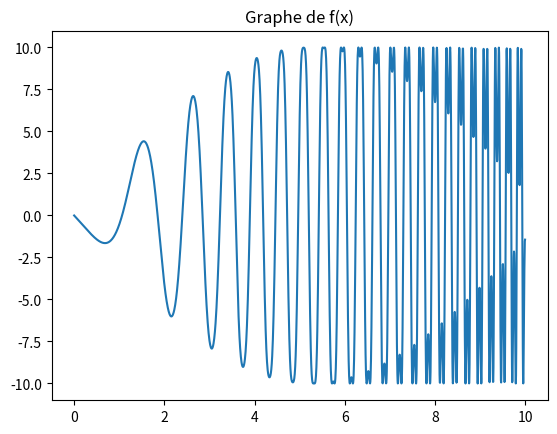
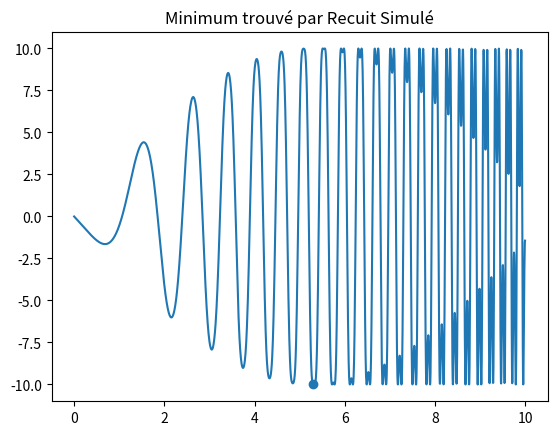

The script that saved these images, in order:
# -*- coding: utf8 -*-

import matplotlib.pyplot as plt
import math
import random
import numpy as np

# def

def f(x):
    return 10 * math.sin(
        (0.3 * x) *
        math.sin(1.3 * (x ** 2) + 0.00001 * (x ** 4) + 0.2 * x + 80)
    )


# plot

a = 0
b = 10
n = 2000

X = [a + (b - a) * k / (n - 1) for k in range(n)]
Y = [f(x) for x in X]

plt.figure()
plt.plot(X, Y)
plt.title("Graphe de f(x)")
plt.show()


# simulate

def recuit_simule():
    
    
    T = 80        
    N = 100       
    h = 0.80      
    
    
    S = random.uniform(a, b)
    
    while T > 0:

        accepted = False
        
        for i in range(N):
            
            # new sol
            S1 = S + random.uniform(-1, 1)
            
            # keep int
            if S1 < a:
                S1 = a
            if S1 > b:
                S1 = b
            
            dF = f(S1) - f(S)
            
            if dF < 0:
                S = S1
                accepted = True
            else:
                if random.random() < math.exp(-dF / T):
                    S = S1
                    accepted = True
        
        if not accepted:
            print("stop mate")
            break
        # Cooling
        T = h * T
        
        if T < 1e-6:
            break
    
    return S


# Run opt
best_x = recuit_simule()
best_y = f(best_x)

print("Solution optimale approx x =", best_x)
print("Valeur minimale approx f(x) =", best_y)


# graph

plt.figure()
plt.plot(X, Y)
plt.scatter(best_x, best_y)
plt.title("Minimum trouvé par Recuit Simulé")
plt.show()
